Run: headless pygame with SDL's dummy video driver; simulated clock (each Clock.tick advances the game by its frame time, no real sleeping); random seed 0; keys injected as events and as key.get_pressed() state; no mouse input.
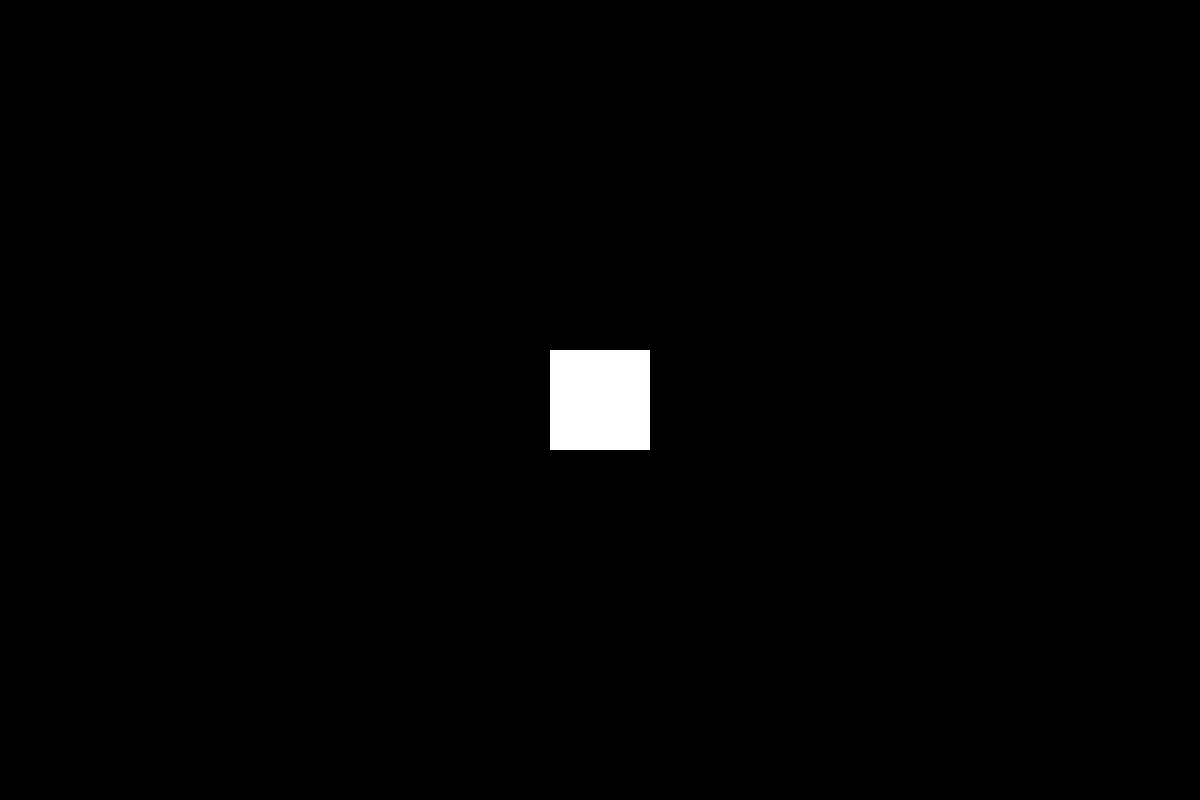
Frame 1 of 4 · flips 1–60 · no input
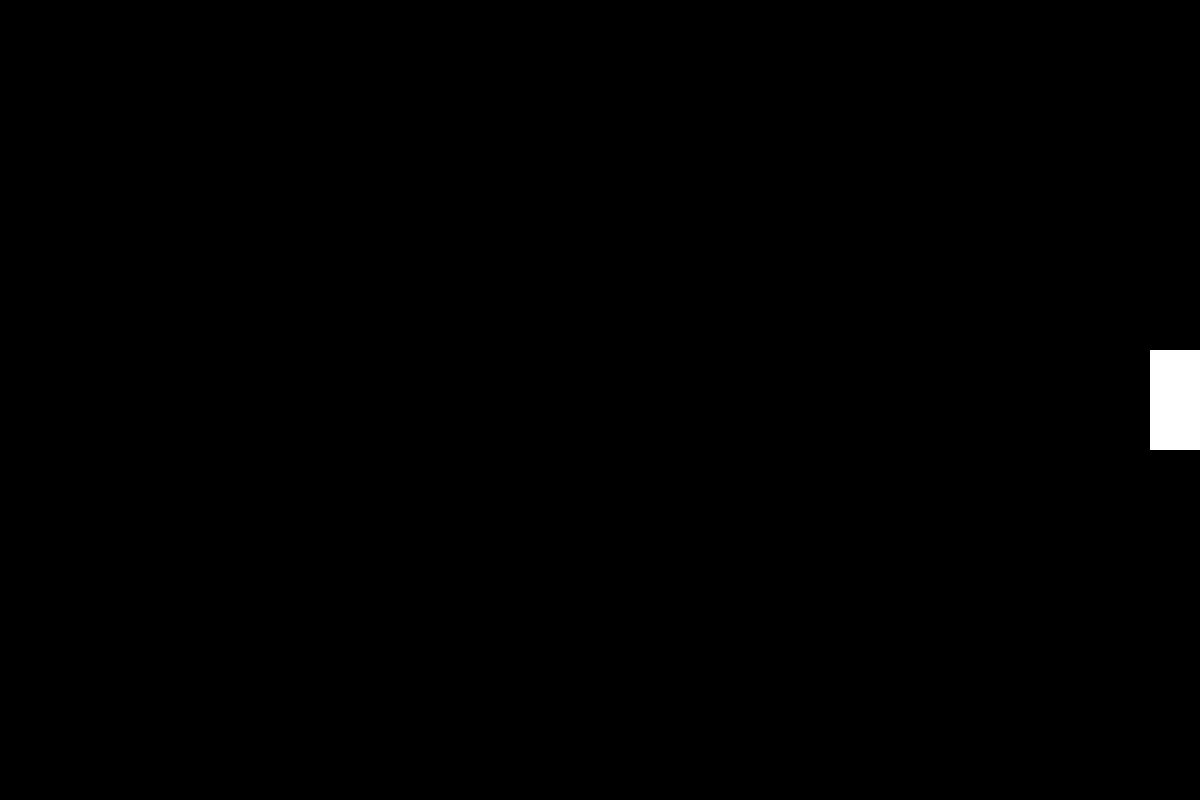
Frame 2 of 4 · flips 61–180 · tapped SPACE, RETURN · held RIGHT (→), D
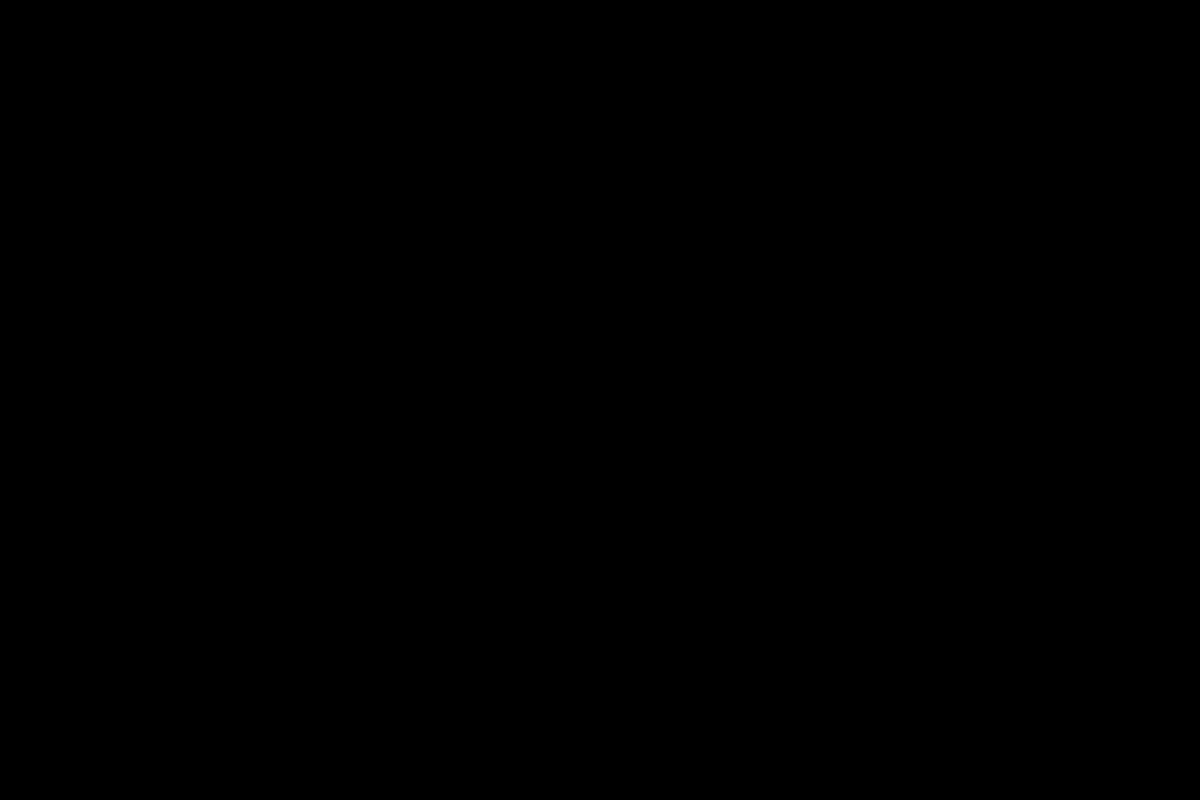
Frame 3 of 4 · flips 181–300 · held DOWN (↓), S
Frame 4 of 4 · flips 301–420 · held LEFT (←), A, UP (↑), W · screen same as frame 1, image omitted

The pygame program that drew these frames:

"""

Perhaps we focus more on making a game look much more professional:
- tilemap (grid of Rect objects, )
- animations
- music
- main menu
- basic options settings as bonus?

Project: Basic Role Playing Game?
"""

#The project here is only a feasability test

import pygame as pg

pg.init()

screen  = pg.display.set_mode((1200,800))
clock = pg.time.Clock()

playerSize = 100
player = pg.Rect(550, 350, playerSize, playerSize)
speed = 5

while True:
    pg.event.pump()

    keys = pg.key.get_pressed()

    if keys[pg.K_w] == True:
        player.y -= speed
    if keys[pg.K_a] == True:
        player.x -= speed
    if keys[pg.K_s] == True:
        player.y += speed
    if keys[pg.K_d] == True:
        player.x += speed
    


    screen.fill("black")
    pg.draw.rect(screen, "white", player)
    pg.display.flip()
    clock.tick(60)
